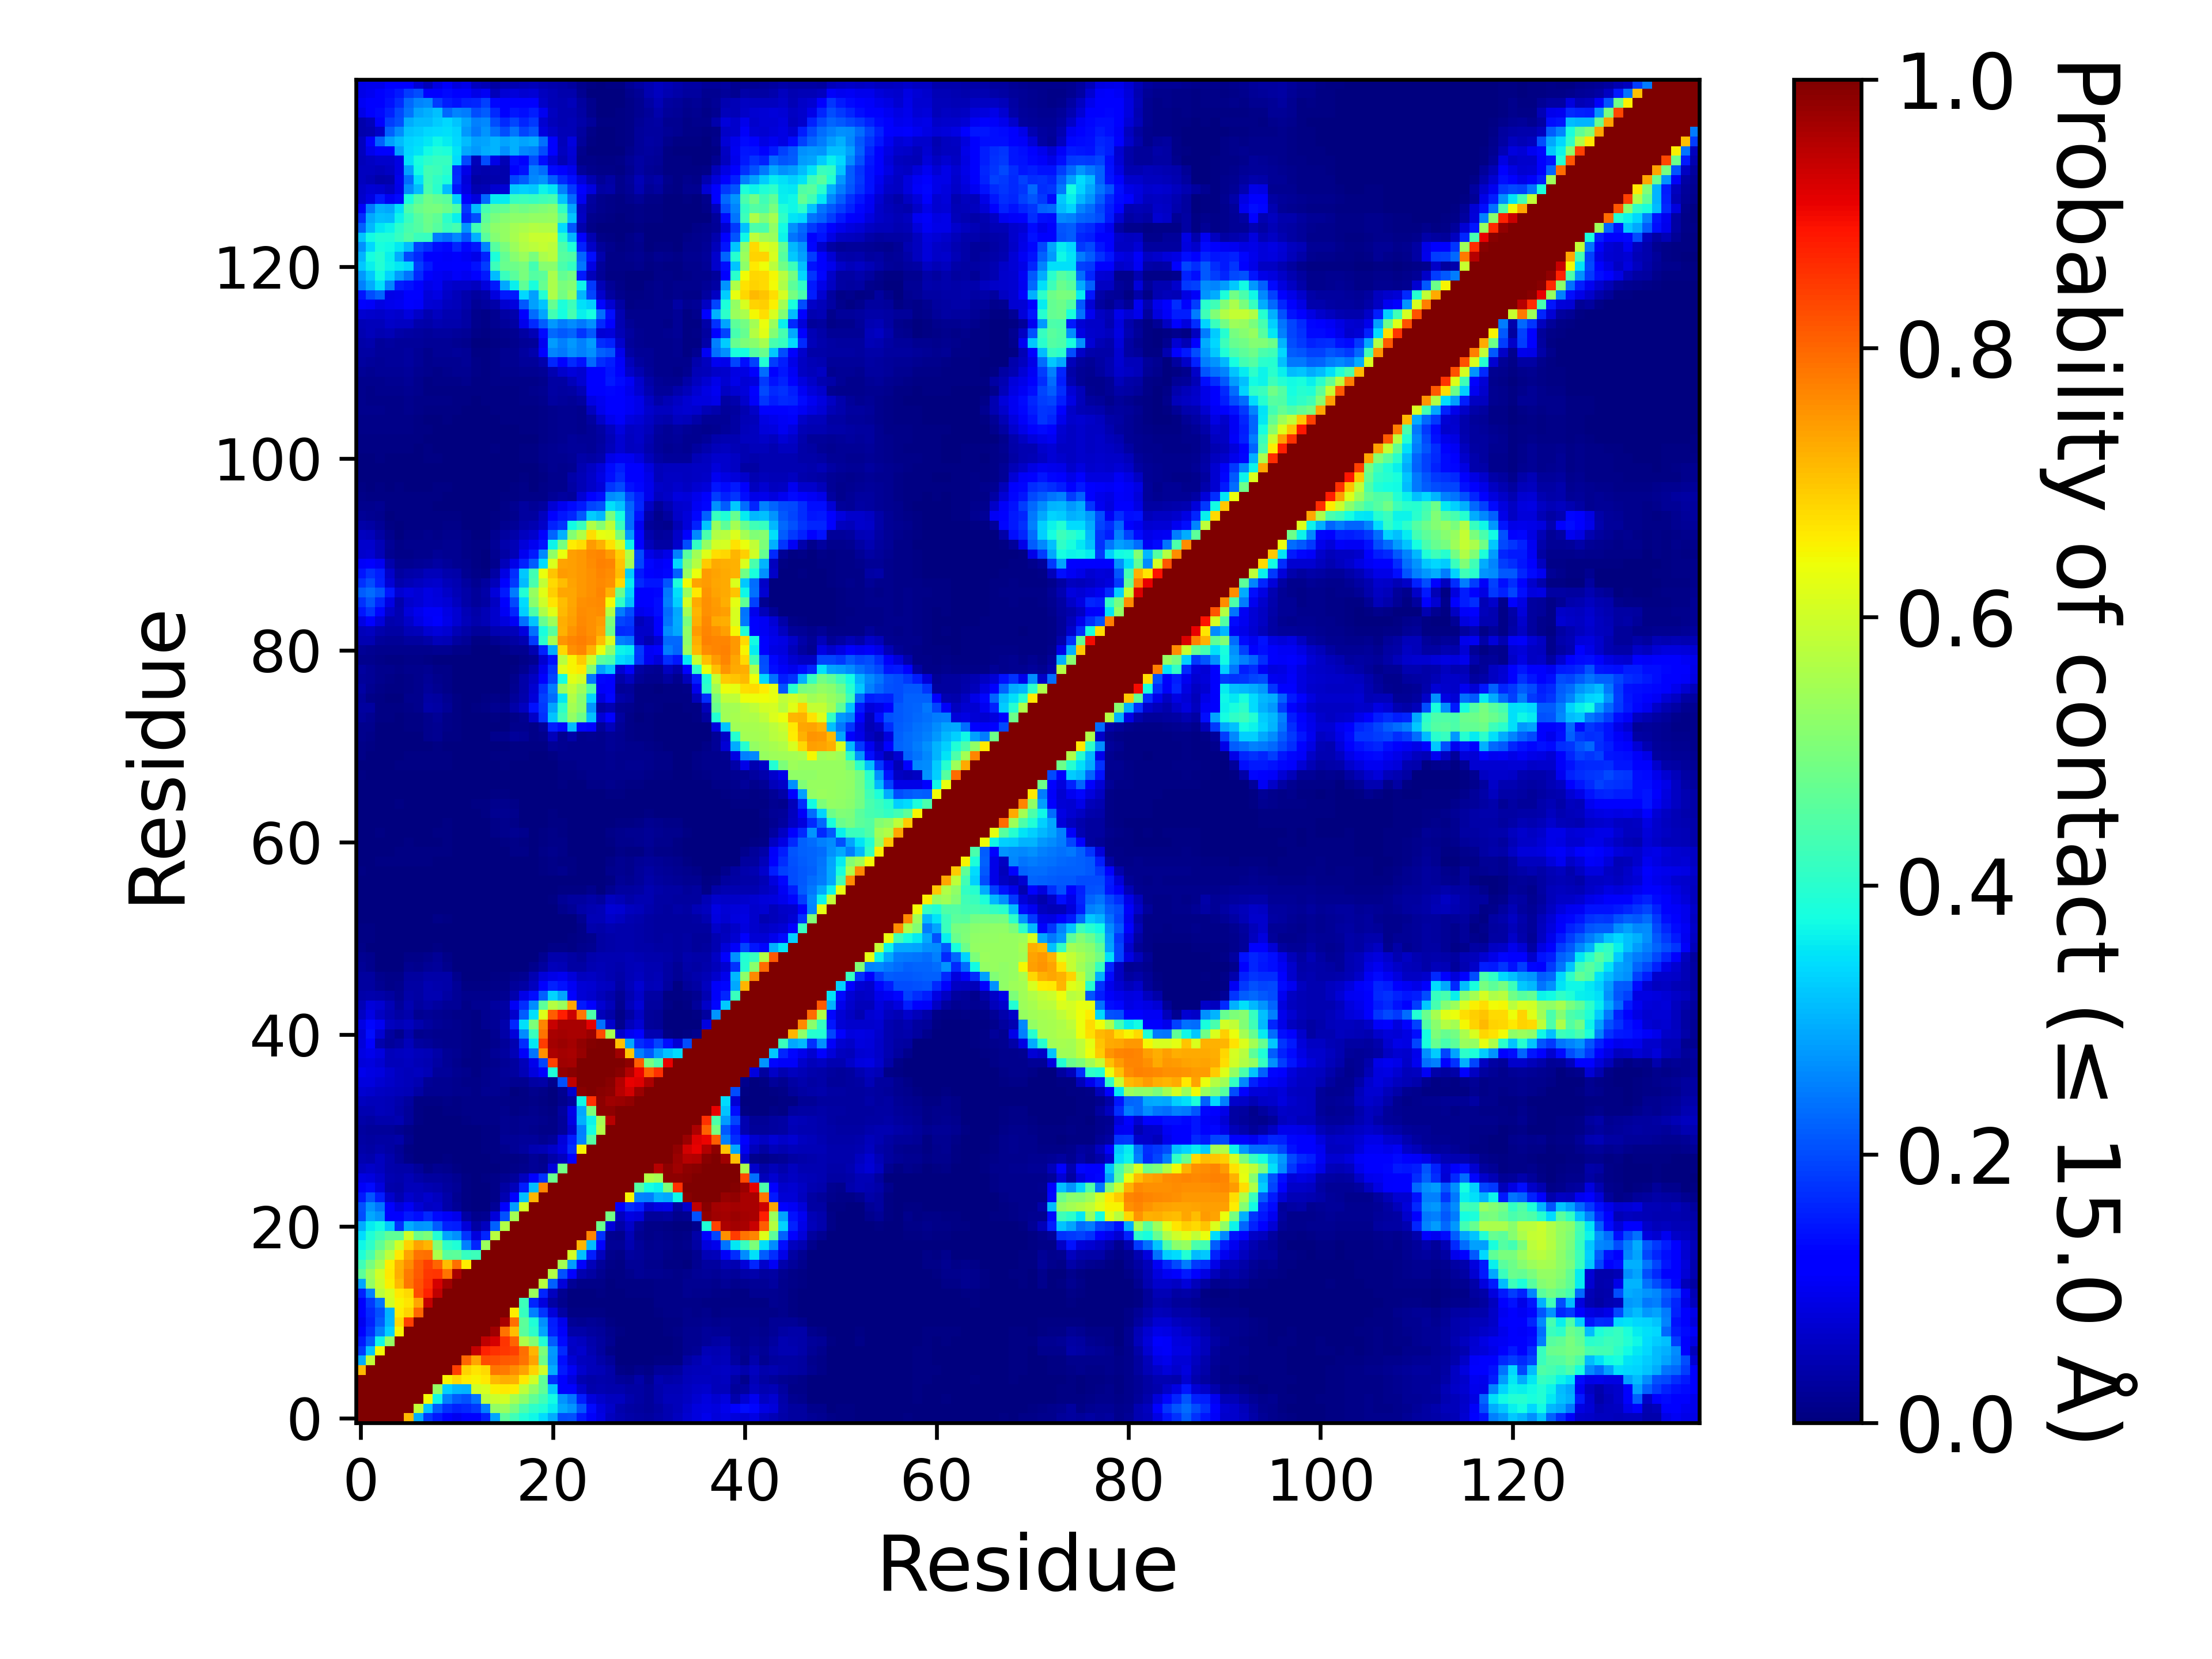

Values plotted in this chart, from the file beside it:
, 1, 2, 3, 4, 5, 6, 7, 8, 9, 10, 11, 12, 13, 14, 15, 16, 17, 18, 19, 20, 21, 22, 23
1, 1.0, 1.0, 1.0, 1.0, 1.0, 0.7128, 0.2939, 0.1827, 0.1504, 0.1231, 0.1007, 0.1172, 0.1273, 0.1565, 0.2887, 0.4618, 0.427, 0.3884, 0.3707, 0.3434, 0.2935, 0.2012, 0.2062
2, 1.0, 1.0, 1.0, 1.0, 1.0, 1.0, 0.5852, 0.3191, 0.2179, 0.1724, 0.1577, 0.1646, 0.1798, 0.251, 0.5308, 0.5362, 0.4945, 0.439, 0.4056, 0.3903, 0.3571, 0.291, 0.2731
3, 1.0, 1.0, 1.0, 1.0, 1.0, 1.0, 1.0, 0.6445, 0.3684, 0.2519, 0.2177, 0.2047, 0.2415, 0.5754, 0.5942, 0.6026, 0.5544, 0.5181, 0.4673, 0.4287, 0.3724, 0.2725, 0.2419
4, 1.0, 1.0, 1.0, 1.0, 1.0, 1.0, 1.0, 1.0, 0.5304, 0.3303, 0.3073, 0.3009, 0.6018, 0.6117, 0.6524, 0.6629, 0.6566, 0.582, 0.5257, 0.4678, 0.3214, 0.1172, 0.1168
5, 1.0, 1.0, 1.0, 1.0, 1.0, 1.0, 1.0, 1.0, 1.0, 0.6521, 0.6783, 0.6566, 0.6513, 0.6631, 0.7114, 0.7251, 0.7201, 0.6612, 0.6031, 0.465, 0.1733, 0.1137, 0.08337
6, 0.7128, 1.0, 1.0, 1.0, 1.0, 1.0, 1.0, 1.0, 1.0, 1.0, 0.8434, 0.6868, 0.6671, 0.6773, 0.7823, 0.7811, 0.7609, 0.7365, 0.6874, 0.5988, 0.294, 0.1491, 0.1035
7, 0.2939, 0.5852, 1.0, 1.0, 1.0, 1.0, 1.0, 1.0, 1.0, 1.0, 1.0, 0.799, 0.7342, 0.8249, 0.824, 0.8163, 0.8092, 0.7859, 0.738, 0.4828, 0.2728, 0.1384, 0.07809
8, 0.1827, 0.3191, 0.6445, 1.0, 1.0, 1.0, 1.0, 1.0, 1.0, 1.0, 1.0, 1.0, 0.9396, 0.8733, 0.8563, 0.8498, 0.8421, 0.7923, 0.7177, 0.5009, 0.2771, 0.1669, 0.06117
9, 0.1504, 0.2179, 0.3684, 0.5304, 1.0, 1.0, 1.0, 1.0, 1.0, 1.0, 1.0, 1.0, 1.0, 0.9435, 0.9221, 0.8529, 0.8047, 0.5594, 0.51, 0.3934, 0.2165, 0.1339, 0.06619
10, 0.1231, 0.1724, 0.2519, 0.3303, 0.6521, 1.0, 1.0, 1.0, 1.0, 1.0, 1.0, 1.0, 1.0, 1.0, 0.9713, 0.7885, 0.7077, 0.4594, 0.4042, 0.2867, 0.1583, 0.1071, 0.03765
11, 0.1007, 0.1577, 0.2177, 0.3073, 0.6783, 0.8434, 1.0, 1.0, 1.0, 1.0, 1.0, 1.0, 1.0, 1.0, 1.0, 0.963, 0.7905, 0.4629, 0.3882, 0.2669, 0.1552, 0.09662, 0.02188
12, 0.1172, 0.1646, 0.2047, 0.3009, 0.6566, 0.6868, 0.799, 1.0, 1.0, 1.0, 1.0, 1.0, 1.0, 1.0, 1.0, 1.0, 0.6568, 0.4176, 0.2531, 0.1774, 0.08044, 0.03414, 0.00463
13, 0.1273, 0.1798, 0.2415, 0.6018, 0.6513, 0.6671, 0.7342, 0.9396, 1.0, 1.0, 1.0, 1.0, 1.0, 1.0, 1.0, 1.0, 1.0, 0.4219, 0.1631, 0.08244, 0.0333, 0.01372, 0.00179
14, 0.1565, 0.251, 0.5754, 0.6117, 0.6631, 0.6773, 0.8249, 0.8733, 0.9435, 1.0, 1.0, 1.0, 1.0, 1.0, 1.0, 1.0, 1.0, 1.0, 0.5367, 0.1616, 0.05769, 0.01848, 0.002765
15, 0.2887, 0.5308, 0.5942, 0.6524, 0.7114, 0.7823, 0.824, 0.8563, 0.9221, 0.9713, 1.0, 1.0, 1.0, 1.0, 1.0, 1.0, 1.0, 1.0, 1, 0.571, 0.22, 0.07951, 0.02024
16, 0.4618, 0.5362, 0.6026, 0.6629, 0.7251, 0.7811, 0.8163, 0.8498, 0.8529, 0.7885, 0.963, 1.0, 1.0, 1.0, 1.0, 1.0, 1.0, 1.0, 1.0, 1, 0.5631, 0.2049, 0.1169
17, 0.427, 0.4945, 0.5544, 0.6566, 0.7201, 0.7609, 0.8092, 0.8421, 0.8047, 0.7077, 0.7905, 0.6568, 1.0, 1.0, 1.0, 1.0, 1.0, 1.0, 1.0, 1.0, 1.0, 0.5502, 0.2777
18, 0.3884, 0.439, 0.5181, 0.582, 0.6612, 0.7365, 0.7859, 0.7923, 0.5594, 0.4594, 0.4629, 0.4176, 0.4219, 1.0, 1.0, 1.0, 1.0, 1.0, 1.0, 1.0, 1.0, 1.0, 0.6026
19, 0.3707, 0.4056, 0.4673, 0.5257, 0.6031, 0.6874, 0.738, 0.7177, 0.51, 0.4042, 0.3882, 0.2531, 0.1631, 0.5367, 1, 1.0, 1.0, 1.0, 1.0, 1.0, 1.0, 1.0, 1.0
20, 0.3434, 0.3903, 0.4287, 0.4678, 0.465, 0.5988, 0.4828, 0.5009, 0.3934, 0.2867, 0.2669, 0.1774, 0.08244, 0.1616, 0.571, 1, 1.0, 1.0, 1.0, 1.0, 1.0, 1.0, 1.0
21, 0.2935, 0.3571, 0.3724, 0.3214, 0.1733, 0.294, 0.2728, 0.2771, 0.2165, 0.1583, 0.1552, 0.08044, 0.0333, 0.05769, 0.22, 0.5631, 1.0, 1.0, 1.0, 1.0, 1.0, 1.0, 1.0
22, 0.2012, 0.291, 0.2725, 0.1172, 0.1137, 0.1491, 0.1384, 0.1669, 0.1339, 0.1071, 0.09662, 0.03414, 0.01372, 0.01848, 0.07951, 0.2049, 0.5502, 1.0, 1.0, 1.0, 1.0, 1.0, 1.0
23, 0.2062, 0.2731, 0.2419, 0.1168, 0.08337, 0.1035, 0.07809, 0.06117, 0.06619, 0.03765, 0.02188, 0.00463, 0.00179, 0.002765, 0.02024, 0.1169, 0.2777, 0.6026, 1.0, 1.0, 1.0, 1.0, 1.0
24, 0.1488, 0.2098, 0.1527, 0.06708, 0.04547, 0.06666, 0.05851, 0.06701, 0.05762, 0.03831, 0.01898, 0.00555, 0.001705, 0.00255, 0.01054, 0.04623, 0.1099, 0.3148, 0.7181, 1.0, 1.0, 1.0, 1.0
25, 0.1091, 0.1349, 0.08303, 0.04266, 0.03899, 0.05105, 0.05292, 0.04458, 0.03945, 0.02945, 0.02159, 0.00645, 0.001165, 0.00379, 0.009875, 0.03226, 0.05149, 0.1543, 0.31, 0.7692, 1, 1.0, 1.0
26, 0.08707, 0.08301, 0.06868, 0.04313, 0.0407, 0.04874, 0.03538, 0.02924, 0.02926, 0.02689, 0.01909, 0.006535, 0.00146, 0.004845, 0.01128, 0.01788, 0.02486, 0.05611, 0.1169, 0.1755, 0.4767, 1, 1.0
27, 0.05601, 0.06431, 0.05741, 0.04097, 0.03751, 0.03841, 0.02455, 0.008315, 0.01679, 0.01346, 0.00516, 0.003005, 0.00051, 0.00229, 0.003625, 0.00742, 0.00805, 0.01498, 0.02185, 0.01944, 0.08111, 0.4918, 1.0
28, 0.04348, 0.04156, 0.0552, 0.0405, 0.02642, 0.0109, 0.003345, 0.0023, 0.003535, 0.0055, 0.00326, 0.00086, 0.00044, 0.00293, 0.00403, 0.00568, 0.005745, 0.01074, 0.02303, 0.01467, 0.03669, 0.05844, 0.1246
29, 0.03828, 0.03295, 0.03935, 0.03151, 0.02335, 0.00569, 0.000575, 0.0006, 0.0006, 0.003545, 0.00131, 0.001555, 0.002375, 0.004365, 0.006005, 0.01387, 0.02179, 0.03018, 0.04378, 0.04739, 0.06476, 0.08761, 0.1713
30, 0.03371, 0.0284, 0.03246, 0.03214, 0.03743, 0.0156, 0.001925, 0.00246, 0.001025, 0.0005, 0.000505, 0.000565, 0.00183, 0.00466, 0.00684, 0.02095, 0.02259, 0.02408, 0.02528, 0.0182, 0.02418, 0.08095, 0.1557
31, 0.03059, 0.02686, 0.02547, 0.02494, 0.0195, 0.008295, 0.00055, 0.00104, 0.000545, 9.499952500237499e-05, 0.000105, 0.00056, 0.001955, 0.006295, 0.00753, 0.01655, 0.01399, 0.01647, 0.01532, 0.01082, 0.00886, 0.02566, 0.07263
32, 0.03617, 0.03208, 0.04162, 0.04221, 0.04378, 0.02722, 0.00483, 0.003745, 0.00171, 0.001255, 0.0012, 0.00486, 0.00786, 0.009195, 0.009545, 0.0166, 0.01357, 0.01711, 0.01873, 0.01405, 0.008365, 0.02385, 0.08906
33, 0.04353, 0.04336, 0.05283, 0.04937, 0.03531, 0.02359, 0.004305, 0.002675, 0.002355, 0.00675, 0.00574, 0.008395, 0.00933, 0.01152, 0.01104, 0.01192, 0.006875, 0.009005, 0.01507, 0.01155, 0.005275, 0.03031, 0.09128
34, 0.05532, 0.05431, 0.05301, 0.0499, 0.04022, 0.03125, 0.007025, 0.006605, 0.0049, 0.00904, 0.00592, 0.00886, 0.00977, 0.01134, 0.01079, 0.009065, 0.004945, 0.005985, 0.01146, 0.00755, 0.002735, 0.0155, 0.02991
35, 0.07139, 0.06825, 0.06021, 0.05722, 0.05095, 0.04804, 0.03301, 0.01616, 0.01678, 0.01797, 0.01314, 0.01254, 0.01141, 0.01595, 0.01629, 0.01548, 0.002735, 0.00423, 0.01415, 0.01039, 0.00113, 0.01843, 0.07008
36, 0.08219, 0.08337, 0.07245, 0.06559, 0.05596, 0.05247, 0.04575, 0.02206, 0.01826, 0.01902, 0.01405, 0.01163, 0.00942, 0.01479, 0.0175, 0.02054, 0.01885, 0.01924, 0.03417, 0.03899, 0.0137, 0.2036, 0.9443
37, 0.094, 0.08713, 0.0825, 0.06691, 0.05531, 0.05293, 0.05713, 0.0484, 0.02422, 0.02376, 0.01765, 0.01271, 0.006115, 0.01196, 0.01884, 0.02638, 0.03083, 0.05004, 0.08553, 0.1109, 0.3884, 0.9818, 0.9886
38, 0.08085, 0.0853, 0.07346, 0.05238, 0.052, 0.05545, 0.05067, 0.04487, 0.03481, 0.01978, 0.01473, 0.006935, 0.00636, 0.007815, 0.01488, 0.0208, 0.02752, 0.05468, 0.09492, 0.1952, 0.8398, 0.9727, 0.9654
39, 0.08923, 0.09719, 0.08415, 0.0511, 0.05538, 0.05905, 0.05112, 0.04699, 0.03611, 0.02279, 0.01617, 0.011, 0.00752, 0.00991, 0.02028, 0.0285, 0.04976, 0.1089, 0.2387, 0.755, 0.9583, 0.9651, 0.9619
40, 0.07934, 0.1217, 0.04284, 0.02574, 0.03506, 0.05151, 0.02814, 0.02641, 0.01654, 0.01387, 0.0119, 0.01008, 0.006965, 0.005185, 0.01327, 0.02463, 0.04442, 0.1704, 0.3523, 0.8471, 0.9675, 0.9764, 0.9662
41, 0.07716, 0.1373, 0.07164, 0.0312, 0.01264, 0.03957, 0.01512, 0.01743, 0.01381, 0.01417, 0.01379, 0.01161, 0.00639, 0.00776, 0.01753, 0.03825, 0.08066, 0.2641, 0.4188, 0.7869, 0.9619, 0.9671, 0.9624
42, 0.08646, 0.1292, 0.101, 0.05518, 0.04757, 0.05609, 0.04005, 0.02936, 0.02131, 0.01654, 0.01239, 0.00799, 0.00707, 0.01673, 0.02306, 0.03955, 0.1619, 0.3466, 0.5001, 0.7667, 0.9338, 0.963, 0.9621
43, 0.05864, 0.08877, 0.0617, 0.04648, 0.03495, 0.04029, 0.01683, 0.02052, 0.01745, 0.01302, 0.01164, 0.01092, 0.007485, 0.01649, 0.02191, 0.02809, 0.06771, 0.2159, 0.3476, 0.6191, 0.8114, 0.8773, 0.9326
44, 0.04995, 0.07892, 0.07078, 0.04845, 0.02606, 0.04526, 0.03034, 0.03833, 0.03045, 0.02334, 0.02209, 0.01114, 0.01673, 0.01689, 0.0275, 0.03428, 0.1042, 0.1717, 0.264, 0.4645, 0.5692, 0.5382, 0.7339
45, 0.03818, 0.03978, 0.03726, 0.03117, 0.01799, 0.03693, 0.03179, 0.04583, 0.04341, 0.0317, 0.02105, 0.01324, 0.01423, 0.01432, 0.01504, 0.01606, 0.0406, 0.09148, 0.1384, 0.2192, 0.3336, 0.2858, 0.1245
46, 0.02802, 0.02895, 0.01646, 0.01104, 0.01383, 0.03418, 0.03341, 0.04397, 0.03938, 0.03826, 0.0199, 0.00593, 0.00417, 0.00417, 0.0109, 0.00977, 0.02389, 0.03162, 0.058, 0.1138, 0.158, 0.1435, 0.1022
47, 0.0308, 0.02897, 0.01562, 0.009415, 0.00809, 0.02902, 0.02974, 0.03718, 0.03899, 0.03715, 0.01496, 0.00359, 0.00106, 0.00153, 0.005115, 0.004995, 0.01327, 0.01839, 0.0431, 0.08054, 0.09334, 0.09772, 0.08095
48, 0.02214, 0.01469, 0.00302, 0.00342, 0.003055, 0.01798, 0.0154, 0.02144, 0.02438, 0.01201, 0.001555, 0.00024, 3.4999825000875e-05, 0.00016, 0.000905, 0.00129, 0.002215, 0.003555, 0.01253, 0.02984, 0.05269, 0.04924, 0.03189
49, 0.01885, 0.01188, 0.002575, 0.003635, 0.00357, 0.01007, 0.00939, 0.01305, 0.02122, 0.0081, 0.000695, 0.000145, 0.000155, 3.9999800000999996e-05, 0.000145, 0.00042, 0.00051, 0.00048, 0.00303, 0.01642, 0.04002, 0.04255, 0.03184
50, 0.00833, 0.00361, 0.001425, 0.00232, 0.002195, 0.003005, 0.00256, 0.00177, 0.00677, 0.00113, 0.00103, 0.000665, 0.000475, 0.000155, 0.0, 0.000115, 0.000175, 9.499952500237499e-05, 0.000375, 0.00135, 0.01047, 0.008335, 0.00597
51, 0.00487, 0.00466, 0.0016, 0.002385, 0.002025, 0.002465, 0.00247, 0.00117, 0.00204, 0.00097, 0.00091, 0.00073, 0.000725, 0.00033, 1.4999925000374999e-05, 0.0, 4.9999750001249995e-06, 0.000655, 0.000905, 0.00032, 0.002995, 0.0024, 0.00593
52, 0.004285, 0.00407, 0.00197, 0.001935, 0.001945, 0.003475, 0.00226, 0.001015, 0.00238, 0.00156, 0.001515, 0.001165, 0.000995, 0.000575, 0.00014, 0.0, 4.9999750001249995e-06, 0.000165, 0.00025, 9.999950000249999e-06, 0.00022, 0.00079, 0.003095
53, 0.00361, 0.00249, 0.00102, 0.000835, 0.00103, 0.00318, 0.00266, 0.0017, 0.008875, 0.00686, 0.002205, 0.00266, 0.00147, 0.00089, 0.000605, 0.000125, 0.000215, 1.9999900000499998e-05, 6.999965000175e-05, 3.4999825000875e-05, 0.00012, 0.00052, 0.001185
54, 0.00171, 0.00153, 0.000575, 0.00044, 0.000705, 0.000825, 0.000485, 0.000435, 0.00084, 0.00161, 0.001445, 0.001635, 0.001565, 0.00114, 0.00075, 0.00017, 0.00043, 0.000135, 5.9999700001499995e-05, 7.499962500187499e-05, 0.001595, 0.01506, 0.02278
55, 0.00124, 0.000695, 0.000185, 0.00012, 0.000505, 0.000225, 0.000275, 0.000105, 0.000405, 0.000725, 0.00083, 0.001265, 0.00094, 0.0009, 0.000775, 0.000405, 0.0005, 0.000135, 5.9999700001499995e-05, 0.000955, 0.006245, 0.02146, 0.02735
56, 0.00164, 0.00108, 0.000705, 0.000595, 0.00113, 0.0009, 0.001075, 0.000685, 0.000515, 0.00095, 0.000765, 0.001105, 0.00051, 0.00033, 0.000575, 0.000195, 0.00042, 1.4999925000374999e-05, 0.0, 0.000145, 0.00129, 0.004965, 0.00437
57, 0.0028, 0.00178, 0.001395, 0.001025, 0.00232, 0.001865, 0.002275, 0.00167, 0.00013, 0.000335, 9.499952500237499e-05, 0.000305, 7.999960000199999e-05, 9.999950000249999e-05, 0.00017, 0.000355, 4.4999775001124996e-05, 0.0, 0.0, 0.001885, 0.003035, 0.003775, 0.00127
58, 0.00405, 0.00299, 0.00299, 0.001905, 0.00311, 0.00266, 0.002355, 0.00197, 0.000325, 0.000665, 6.999965000175e-05, 0.000195, 5.9999700001499995e-05, 0.000115, 8.999955000224999e-05, 0.00128, 0.00103, 0.00048, 0.001685, 0.00541, 0.00987, 0.01222, 0.00441
59, 0.003125, 0.003055, 0.004175, 0.00415, 0.006705, 0.00674, 0.00518, 0.0043, 0.00225, 0.001925, 0.000555, 0.000805, 0.00037, 0.000915, 0.001605, 0.00358, 0.003535, 0.002315, 0.003465, 0.00649, 0.008005, 0.006775, 0.00411
60, 0.00213, 0.00209, 0.00349, 0.00302, 0.005705, 0.006815, 0.00557, 0.00504, 0.005065, 0.004825, 0.00094, 0.00029, 0.000165, 0.00045, 0.001195, 0.003495, 0.01064, 0.00923, 0.00378, 0.00947, 0.01262, 0.00797, 0.0029
... 80 more rows
